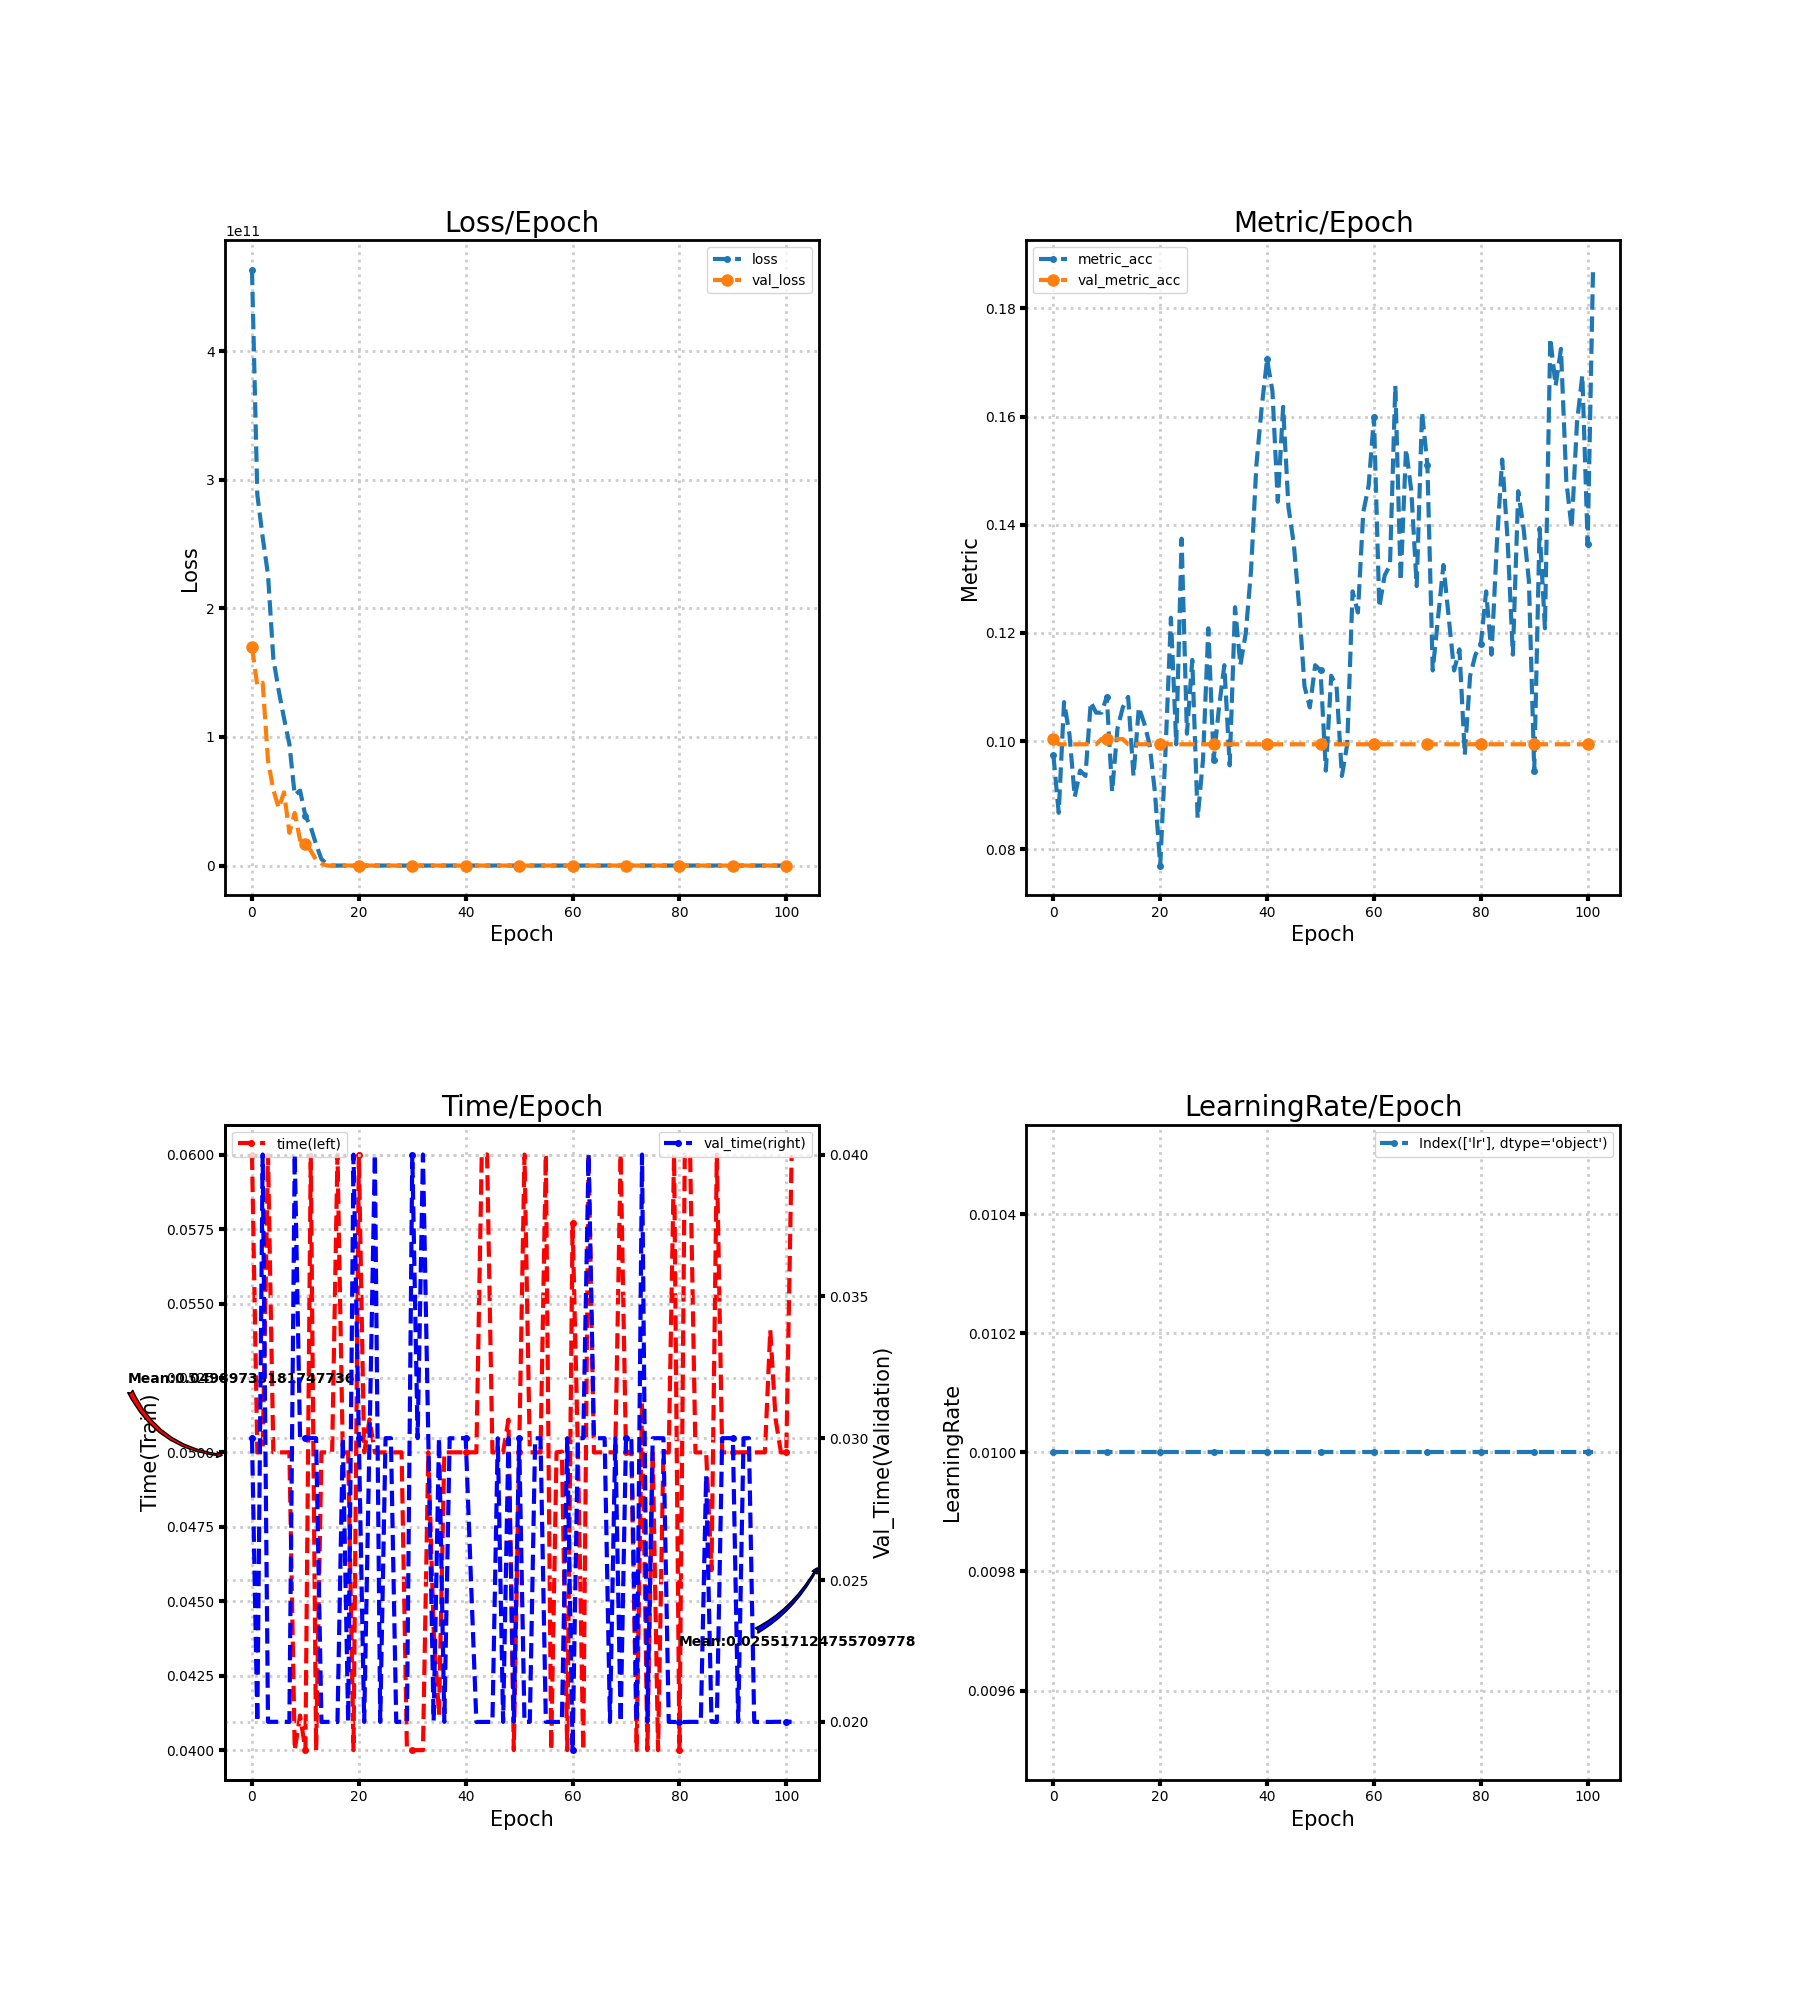

The file beside this chart, header and first rows:
loss, metric_acc, time, lr, val_loss, val_metric_acc, val_time
463156641792, 0.09747, 0.06, 0.01, 169820979200, 0.1004, 0.03
288327401472, 0.08674, 0.05, 0.01, 139833966592, 0.09942, 0.02
255318032384, 0.1072, 0.05, 0.01, 142148026368, 0.09942, 0.04
225979465728, 0.1014, 0.06, 0.01, 81463377920, 0.09942, 0.02
160717242368, 0.08967, 0.05, 0.01, 58853441536, 0.09942, 0.02
136115412992, 0.09454, 0.05, 0.01, 44677644288, 0.09942, 0.02
114454020096, 0.09357, 0.05, 0.01, 56897798144, 0.09942, 0.02
94396489728, 0.1072, 0.05001, 0.01, 25427052544, 0.09942, 0.02
54818824192, 0.1053, 0.04, 0.01, 40889618432, 0.09942, 0.04
58236084224, 0.1053, 0.04116, 0.01, 19853578240, 0.1004, 0.03
38651998208, 0.1082, 0.04, 0.01, 16922067968, 0.1004, 0.03
29885718528, 0.09064, 0.06, 0.01, 11495571456, 0.1004, 0.03
16400165888, 0.1023, 0.04, 0.01, 4360111616, 0.1004, 0.03
4969689088, 0.1062, 0.05, 0.01, 1476166784, 0.1004, 0.02
1406285184, 0.1082, 0.05, 0.01, 2.306, 0.09942, 0.02
82.78, 0.09357, 0.05, 0.01, 2.306, 0.09942, 0.02
88.49, 0.1062, 0.06001, 0.01, 2.306, 0.09942, 0.02
68.48, 0.1033, 0.05, 0.01, 2.307, 0.09942, 0.03
78.57, 0.09942, 0.05, 0.01, 2.307, 0.09942, 0.02001
80.06, 0.09064, 0.04, 0.01, 2.307, 0.09942, 0.04
69.95, 0.077, 0.06, 0.01, 2.307, 0.09942, 0.03
55.13, 0.09844, 0.05, 0.01, 2.308, 0.09942, 0.02
70.37, 0.1228, 0.05111, 0.01, 2.308, 0.09942, 0.03
55.83, 0.09942, 0.05, 0.01, 2.308, 0.09942, 0.04
43.76, 0.1374, 0.05, 0.01, 2.308, 0.09942, 0.02
60.47, 0.1014, 0.05, 0.01, 2.308, 0.09942, 0.03
39.67, 0.115, 0.05, 0.01, 2.308, 0.09942, 0.03
33.13, 0.08577, 0.05, 0.01, 2.308, 0.09942, 0.02
38.29, 0.09649, 0.05, 0.01, 2.308, 0.09942, 0.02001
27.15, 0.1209, 0.04, 0.01, 2.308, 0.09942, 0.02
28.33, 0.09649, 0.04, 0.01, 2.308, 0.09942, 0.04
21.78, 0.1062, 0.04, 0.01, 2.308, 0.09942, 0.03
14.77, 0.114, 0.04, 0.01, 2.309, 0.09942, 0.04
14.5, 0.09552, 0.05001, 0.01, 2.309, 0.09942, 0.03
10.94, 0.1248, 0.04404, 0.01, 2.309, 0.09942, 0.02004
10.47, 0.114, 0.04118, 0.01, 2.309, 0.09942, 0.03
11.69, 0.1199, 0.05, 0.01, 2.309, 0.09942, 0.02
11.93, 0.1316, 0.05, 0.01, 2.309, 0.09942, 0.03
7.61, 0.1511, 0.05, 0.01, 2.31, 0.09942, 0.03
8.678, 0.1618, 0.05, 0.01, 2.31, 0.09942, 0.03
9.595, 0.1706, 0.05, 0.01, 2.31, 0.09942, 0.03
7.753, 0.1647, 0.05, 0.01, 2.31, 0.09942, 0.02492
7.256, 0.1442, 0.05, 0.01, 2.31, 0.09942, 0.02
5.11, 0.1618, 0.06001, 0.01, 2.311, 0.09942, 0.02
3.343, 0.1433, 0.06001, 0.01, 2.311, 0.09942, 0.02
2.83, 0.1365, 0.05, 0.01, 2.311, 0.09942, 0.02
2.803, 0.1248, 0.05001, 0.01, 2.311, 0.09942, 0.03
2.844, 0.1101, 0.05, 0.01, 2.312, 0.09942, 0.02
2.64, 0.1062, 0.0511, 0.01, 2.312, 0.09942, 0.03
2.996, 0.114, 0.04, 0.01, 2.312, 0.09942, 0.02
2.56, 0.1131, 0.05, 0.01, 2.312, 0.09942, 0.03
2.796, 0.09454, 0.06, 0.01, 2.313, 0.09942, 0.02
2.826, 0.1121, 0.05, 0.01, 2.313, 0.09942, 0.02
2.68, 0.1101, 0.05, 0.01, 2.313, 0.09942, 0.03
2.602, 0.09357, 0.05, 0.01, 2.313, 0.09942, 0.03
2.684, 0.09942, 0.06, 0.01, 2.313, 0.09942, 0.02
2.498, 0.1277, 0.04001, 0.01, 2.313, 0.09942, 0.02
2.365, 0.1238, 0.05, 0.01, 2.313, 0.09942, 0.02
2.486, 0.1423, 0.05003, 0.01, 2.313, 0.09942, 0.02
2.419, 0.1472, 0.04, 0.01, 2.313, 0.09942, 0.03
... 42 more rows
